pico-8 play session: hold → + tap 🅾

[t = 1 s] hold → ~1s, tap 🅾 ~2×
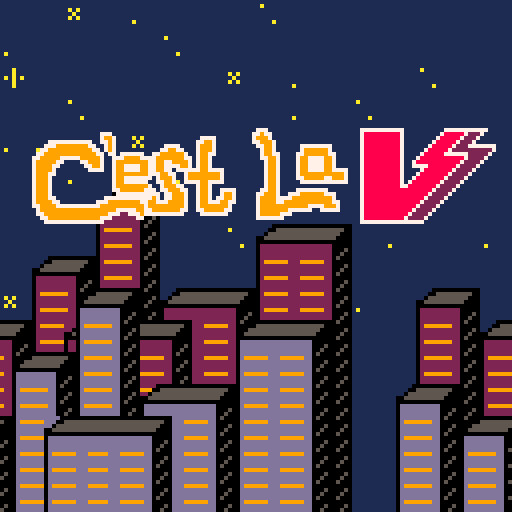
[t = 4 s] hold → ~4s, tap 🅾 ~7×
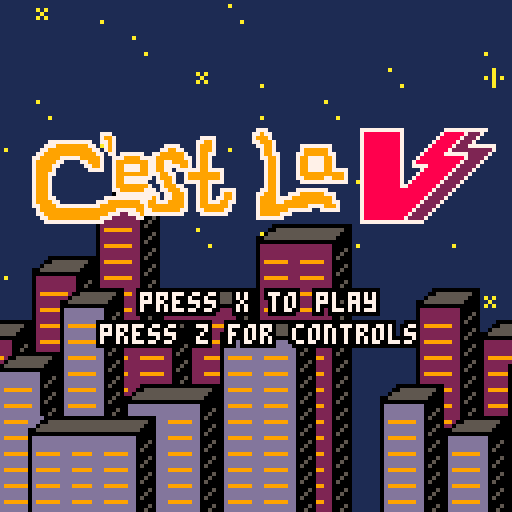
[t = 6 s] hold → ~6s, tap 🅾 ~10×
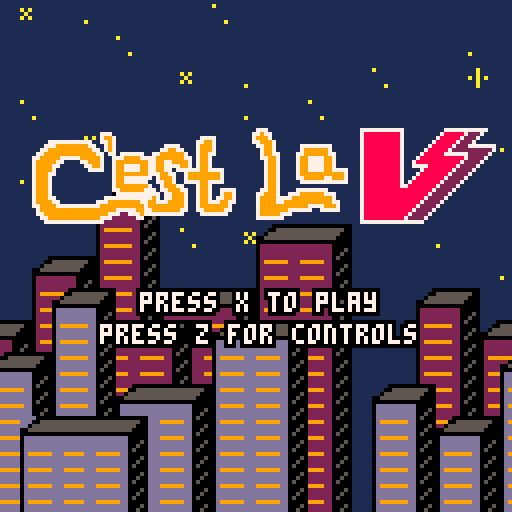
[t = 8 s] hold → ~8s, tap 🅾 ~14×
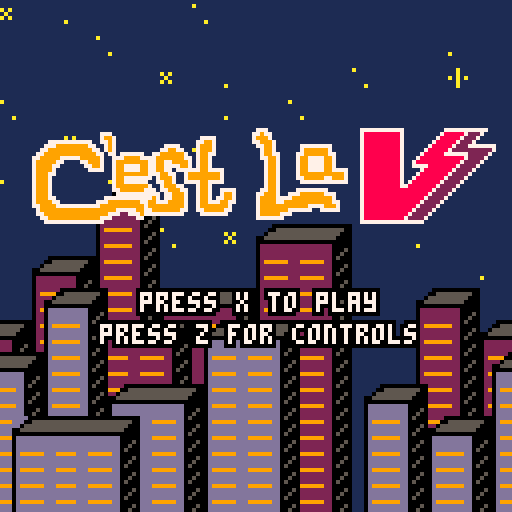

pico-8 cartridge
version 16
__lua__
--------------------------------------------------------------------------------
-- acknowledgements
    -- misato for the base game outline
    -- advanced micro platformer - starter kit by mhughson
        -- https://www.lexaloffle.com/bbs/?pid=37158#p37402

--------------------------------------------------------------------------------

game_states = {
    splash = 0,
    level1 = 1, --
    level2 = 2, -- dungeon
    level3 = 3, -- factory
    level4 = 4, -- factory escape
    lose_screen = 5,
    win_screen = 6,
    loading_screen = 7,
}

cam = {
  x = 0,
  y = 0
}

-- setting this to true shows the instructions menu and siabled the current state's updates and draws
is_showing_instructions = false
instructions_page = 0
num_instruction_pages = 2  -- how many pages to cycle through

state = game_states.splash
num_lives = 3
next_state = game_states.splash -- level to load after loading screen

loading_end_time = 0 -- keeps track of when loading screen ends automatically
loading_time = 12 -- 2/3rds the time is story background, and the other 1/3 is the episode title

function change_state(desired_state)
  cls()
  camera(0,0)
  cam.x = 0
  cam.y = 0
  enemycount = 0
    -- if loading a level that's not the win, lose, or splash screen, show the loading screen before hand
    -- change music based on desired scene as well
    if state != game_states.loading_screen and is_battle_state(desired_state) then
        -- requesting a new level but not in loading screen yet
        loading_end_time = time() + loading_time -- wait loading_time seconds before automatically moving on
        change_music(music_states.loading_screen)
        next_state = desired_state -- store the desired scene
        state = game_states.loading_screen -- and go to loading screen instead
    elseif state == game_states.loading_screen and is_battle_state(desired_state) then
        init_game()

        if desired_state == game_states.level1 then
            change_music(music_states.city)
        elseif desired_state == game_states.level2 then
            change_music(music_states.dungeon)
        elseif desired_state == game_states.level3 then
            change_music(music_states.factory)
        elseif desired_state == game_states.level4 then
            -- todo speed up this
            change_music(music_states.factory)
        end
        state = next_state
    elseif desired_state == game_states.splash then
        num_lives = 3
        state = game_states.splash
        change_music(music_states.splash_screen)
    elseif desired_state == game_states.lose_screen then
        state = game_states.lose_screen
        change_music(music_states.lose_screen)
    elseif desired_state == game_states.win_screen then
        state = game_states.win_screen
        change_music(music_states.win_screen)
    else
        -- unrecognized state
        throw("unrecogonized state")
    end
end


function is_battle_state(desired_state)
    return desired_state == game_states.level1 or desired_state == game_states.level2
      or desired_state == game_states.level3 or desired_state == game_states.level4
end

--------------------------------------------------------------------------------
---------------------------------- animation -----------------------------------
--------------------------------------------------------------------------------
actor = {} -- initalize the sprite object
actor.sprt = 0 -- sprite starting frame
actor.idletmr = 1 -- internal timer for managing animation
actor.flp = false -- used for flipping the sprite

function idle()
  actor.idletmr = actor.idletmr+1 -- interal timer to activate waiting animations
  if actor.idletmr>=10 then -- after 1/3 of sec, jump to sprite 6
    actor.sprt = 8
  end
  if actor.idletmr >= 60 then -- after 2 sec jump frame 8
    actor.sprt = 9
  end
  if actor.idletmr >= 62 then -- and jump back to frame 6,
    actor.sprt = 8
    actor.idletmr = 0 -- restart timer
  end
end

function block()
  actor.sprt = 6
  actor.idletmr = 0
  actor.sprt += sprite_animator(1)
  if actor.sprt>=8 then
    actor.sprt = 7
  end
end

function kick()

  -- play attack sound
  play_sound_effect(sound_effects.player_attack)

  actor.sprt = 11
  actor.idletmr = 0
  actor.sprt += sprite_animator(1)
  if actor.sprt>=13 then
    actor.sprt = 12
  end

  -- play attack sound
  play_sound_effect(sound_effects.player_attack)

  if actor.flp == true then
    if player.x-4 <= 0  or (solid(player, player.x-6, player.y-0.5, 1)) then
      player.x = player.x
    else
      player.x -= 6
    end
  else
    if (solid(player, player.x+6, player.y-0.5, 1)) then
      player.x = player.x
    else
    player.x += 6
    end
  end

  obs_collision(allninjas, player)
  obs_collision(allzombies, player)
  obs_collision(alldeities, player)
end

function punch()

   -- play attack sound
   play_sound_effect(sound_effects.player_attack)
   actor.sprt = player.combo.sprt
   actor.sprt += sprite_animator(0.2)
   actor.idletmr = 0
   if actor.sprt>=7 then
     actor.sprt = 4
   end

   -- play attack soundn
   play_sound_effect(sound_effects.player_attack)

  if actor.flp == true then
    if player.x-4 <= 0  or (solid(player, player.x-4, player.y-0.5, 1)) then
      player.x = player.x
    else
      player.x -= 4
    end
  else
    if (solid(player, player.x+4, player.y-0.5, 1)) then
      player.x = player.x
    else
    player.x += 4
    end
  end

  obs_collision(allninjas, player)
  obs_collision(allzombies, player)
  obs_collision(alldeities, player)
end


function sprite_animator(x) -- this function receives the number of frames to animate by, increaments by the supplied amount and returns the value back calling user input function
 local y = 0
 y += x
 return y
end

--------------------------------------------------------------------------------
---------------------------------- player --------------------------------------
--------------------------------------------------------------------------------
function make_player(x,y)
  local p = {
    tag=1,
    x=x,
    y=y-8,
    dx=0,
    dy=0,
    gravity=0.15,
    combotimer = 30,
    kicktimer = 10,
    incombo = false,
    last = false,
    combo = root,
    isgrounded = false,
    hearts=3,
    time=0
  }
  return p
end

-- player input

function move_player()

  accel = 0.25

  --idle
  idle()

  if btn(3) then
    if outter == 9 then
        play_sound_effect(sound_effects.shield_activate)
    elseif outter < 8.8 and outter > 0 then
        play_sound_effect(sound_effects.shield_hold)
    end
    if outter > 0 and inner  > 0 then
        blocking = true
    else blocking = false
    end
    outter -= .05
    inner -= .05
    block()

    -- player control
  elseif btn(4) or btn(5) then
    if player.last == false then
      --do the thing here
      player.combotimer = 30
    player.incombo = true
    player.last = true

      if btn(4) then
        if #player.combo.attac == 4 then
          player.combo = root.left
          player.combotimer=30
        else
          player.combo = player.combo.left
        end
        punch()

      end

    if player.kicktimer == 10 then
      if btn(5) then
            if #player.combo.attac == 4 then
                player.combo = root.right
                player.combotimer=30
            else
                player.combo = player.combo.right
            end
            kick()
            player.kicktimer -= 1
        end
end
    end
    else player.last = false
    blocking = false
    outter = 9
    inner = 6
    if player.kicktimer < 10 then
            player.kicktimer -= 1
        if player.kicktimer <=  0 then
            player.kicktimer = 10
            end
      end
    -- move player left
    if (btn(0)) then
      player.dx = player.dx - accel

      actor.flp = true -- flip the direction of the sprite
      actor.sprt+=sprite_animator(0.2)
      actor.idletmr = 0


      if actor.sprt>=4 then
          play_sound_effect(sound_effects.footstep) -- play walking sound
        actor.sprt = 0
      end
    end
    -- move player right
    if (btn(1)) then
      player.dx = player.dx + accel

      actor.flp = false -- set default direction of sprite
      actor.sprt += sprite_animator(0.2) -- animate the sprite by calling the sprite_animator function
      actor.idletmr = 0 -- reset internal timer
      if actor.sprt>=4 then -- set the max number frames to animate
          play_sound_effect(sound_effects.footstep) -- play walking sound
        actor.sprt = 0 -- reset the frame number, creating a loop
      end
    end
  end

  -- gravity and friction
  --if not solid_tile(player.x, player.y + 9, 1) then
  --  player.dy+=player.gravity
  --  player.dy*=0.95
  --  player.isgrounded = false
  --else
  --  player.isgrounded = true
  --  player.dy=0
  --end

  -- player jumping
  if (btn(2)) then
        if jumplast == false then
        jumplast = true
        if player.isgrounded then
            play_sound_effect(sound_effects.player_jump) -- play jump sound
        player.dy-=4
        end
        end
else
  jumplast = false
      end

  -- x friction
  player.dx*=0.8

  -- if ((btn(4) or btn(2)) and pl.standing) then
  --   pl.dy = -0.7
  --end

  --player.x+=player.dx
  --player.y+=player.dy
  --player.dy = player.dy * -0.7

  --if player.y >= 120 then
    --player.y = 120
  --end
  player.time+=1

  if dmgtimer > 0 then
        dmgtimer -= 1
    end

  if(brawl_clear == false and brawl_spawn == true) then
    if player.x <= brawl_bounds.x - 88 then
      player.x = brawl_bounds.x - 88
    end
    if player.x >= brawl_bounds.x + 31 then
      player.x = brawl_bounds.x + 31
    end
  end

  if player.hearts == 0 or (player.y >= 150 and player.y <= 155 and zone == 1) or (player.y >= 260 and player.y <= 265 and zone == 2) then
    num_lives -= 1
    if num_lives <= 0 then
        change_state(game_states.lose_screen)
    else
        -- new life
        reset_checkpoint()
    end
  end

  --testing!!!!
  -- if (player.x >= 150 and player.x <= 155 and zone == 1) then
  --   player.x=40*8
  --   player.y=21*8
  --
  --   cam.x = 296
  --   cam.y = 16*8
  --   zone = 2
  --   ninjaspawn = 0
  --
  --   cur_checkpoint.x = 44*8
  --   cur_checkpoint.y = 20*8
  --
  --   brawl_spawn = false
  --
  --   instantiate_level_obs()
  -- end


  if(solid(player, player.x, player.y-0.5, 7) and zone == 1) then

    player.x=40*8
    player.y=21*8

    cam.x = 296
    cam.y = 16*8
    zone = 2
    ninjaspawn = 0

    cur_checkpoint.x = 39*8
    cur_checkpoint.y = 20*8

    brawl_spawn = false
    -- delete level objects and recreate them
    delete_level_obs()
    instantiate_level_obs()
  end
  if(solid(player, player.x, player.y-0.5, 7) and zone == 2 and dz.health <= 0) then
    change_state(game_states.win_screen)
  end

  handle_combo()

end

function handle_combo()
  if player.incombo == true then
   player.combotimer -= 1
  end

  if player.combotimer==0 then
   player.combotimer=30
   player.incombo = false
   player.combo = root
  end
end

function solid(obs, x, y, tag)
  if ((obs.tag == 1) or (obs.tag == 2)) or (obs.tag == 6) or (obs.tag == 7) or (obs.tag == 8) then
    local tilex1 = ((x - (x % 8)) / 8)
    local tilex2 = ((x - (x % 8) + 8) / 8)
    local tiley1 = ((y - (y % 8)) / 8)
    local tiley2 = ((y - (y % 8) - 8) / 8)
    if (fget(mget(tilex1, tiley1), tag)) or (fget(mget(tilex2, tiley1), tag)) or (fget(mget(tilex1, tiley2), tag)) or (fget(mget(tilex2, tiley2), tag))then
      return true
    else
      return false
    end
  elseif (obs.tag == 3) or (obs.tag == 4)  then -- 8x8 collision
    -- 4 is hearts, 6 is checkpoints
    local tilex1 = ((x - (x % 8)) / 8)
    local tiley1 = ((y - (y % 8)) / 8)
    if (fget(mget(tilex1, tiley1), tag)) then
      return true
    else
      return false
    end
  end
end

function obs_collision(obj1, obj2)
  for f in all(obj1) do
    if obj1.tag == 4 then
      if((f.y <= obj2.y) and (f.y >= obj2.y-16)) and ((f.x <= obj2.x+4) and (f.x >= obj2.x-4)) then
        if obj2.hearts < 3 then
          play_sound_effect(sound_effects.health_pickup)
          obj2.hearts += 1
          if obj2.hearts > 3 then
            obj2.hearts = 3
          end
          del(obj1, f)
        end
      end
    elseif obj1.tag == 3 then
      if((f.y <= obj2.y) and (f.y >= obj2.y-16)) and ((f.x <= obj2.x+4) and (f.x >= obj2.x-4)) then

        play_sound_effect(sound_effects.explosion)
        del(obj1, f)
        if blocking == false then
          if obj2.hearts > 0 then
            taking_damage = true
            play_sound_effect(sound_effects.player_damaged)
            camera(cos(t/3), cos(t/2))
            obj2.hearts -= 0.5
          end
        else
         outter -= 4
          inner -= 4
        end
      end

    elseif obj1.tag == 2 or obj1.tag == 8 or obj1.tag == 7 then
      if((f.y <= obj2.y+8) and (f.y >= obj2.y-8)) and ((f.x <= obj2.x+8) and (f.x >= obj2.x-8)) then
        if actor.flp == true then
          if(f.x-6.5 <= 0 or solid(f, f.x - 6.5, f.y-0.5, 1)) then
            f.x = f.x
          else
            f.x -= 6.5
          end
        else
          if(f.x+6.5 <= 0 or solid(f, f.x + 6.5, f.y-0.5, 1)) then
            f.x = f.x
          else
            f.x += 6.5
          end
    end
        showdmg = true
        dmgtimer = 20
        dmg = {}
        dmg.x = f.x-2
        dmg.y = f.y - 22
        if(f.health) then
          f.health -= obj2.combo.dmg
          play_sound_effect(sound_effects.enemy_damaged)
        end
        if f.health <= 0 then
            del(obj1, f)
          end
      end

    elseif obj1.tag == 6 then
        -- obj1 is checkpoint
        if((f.y <= obj2.y+8) and (f.y >= obj2.y-20)) and ((f.x <= obj2.x+8) and (f.x >= obj2.x-8)) then
            if cur_checkpoint != f then
                play_sound_effect(sound_effects.checkpoint)
                cur_checkpoint = f
                f.sprite = 78
            end
        end
     end

    if (f.x<=0) del(obj1, f)
  end
end

function reset_checkpoint()
  change_music(music_states.city)
  play_sound_effect(sound_effects.level_start)
  player.hearts = 3
  player.x = cur_checkpoint.x
  player.y = cur_checkpoint.y

  -- reset enemies

  -- reset brawls
  brawl_clear = true
  brawl_spawn = false

  -- delete level objects and recreate them
  delete_level_obs()
  instantiate_level_obs()

  -- reset camera
  if cur_checkpoint.x <= 50 then
    cam.x = 0
  else
    cam.x = player.x
  end
end


function move_actor(actor)
  -- check actor tag
  -- 1: player
  -- 2: ninja
  -- 7: deityzilla
  -- 8: zombies

  if(actor.tag == 1) then
    move_player()
  end
  if (actor.tag == 2) then
    update_ninja(actor)
  end
  if(actor.tag == 7) then
    update_deityzilla(actor)
  end
  if(actor.tag == 8) then
    update_zombie(actor)
  end


  -- begin actor.x movement
  local x1 = actor.x + actor.dx + sgn(actor.dx)*0.3

  if(not solid(actor, x1, actor.y-0.5, 1)) then
    actor.x += actor.dx
  else
    while(not solid(actor, actor.x + sgn(actor.dx)*0.3, actor.y-0.5, 1)) do
      actor.x += sgn(actor.dx)*0.1
    end
    actor.dx = 0
  end
  -- end actor.x movement

  -- begin actor.y movement
  actor.isgrounded = false
  if (actor.dy < 0) then
    -- cieling collision detection
    if (solid(actor, actor.x-0.2, actor.y+(actor.dy-1), 1) or solid(actor, actor.x+0.2, actor.y+(actor.dy-1), 1)) then
      actor.dy = 0

      -- search up for collision point
      while ( not (solid(actor, actor.x-0.2, actor.y-8, 1) or solid(actor, actor.x+0.2, actor.y-8, 1))) do
        actor.y -= 0.01
      end
    else
      actor.y += actor.dy
    end
  else
    -- floor collision detection
    if (solid(actor, actor.x-0.2, actor.y+actor.dy, 1) or solid(actor, actor.x+0.2, actor.y+actor.dy, 1)) then
      -- if is jumping, don't change dy
      if (actor.dy > 3) then
        actor.dy = actor.dy
      else
        actor.isgrounded=true
        actor.dy = 0
      end

      -- remove ability to sneak through walls
      while (not (solid(actor, actor.x-0.2, actor.y, 1) or solid(actor, actor.x+0.2, actor.y, 1))) do
        actor.y += 0.05
      end
      while(solid(actor, actor.x+0.2,actor.y-0.1, 1)) do
        actor.y -= 0.05
      end
    else
      actor.y += actor.dy
    end
  end

  -- vertical friction
  actor.dy += actor.gravity
  actor.dy *= 0.95

  -- horizontal friction
  if (actor.isgrounded) then
    actor.dx *= 0.8
  else
    actor.dx *= 0.9
  end
end



-- pico8 game funtions

function _init()
    showdmg = false
    dmgtimer = 0
    t = 0
    taking_damage = false
    enemycount = 0
    zone = 1
    drawarrow = false
    -- checkpoint stuff
    cur_checkpoint = {x=21, y=1}
    brawl_bounds = {x=0}
    cls()
    camera(0, 0)
    change_music(music_states.splash_screen)
    menuitem(1, "controls", function() show_instructions() end)
end

function _update60()
    if is_showing_instructions then
        -- wait until instructions are closed
        update_instructions()
        return
    end
    if state == game_states.splash then
        update_splash()
    elseif state == game_states.loading_screen then
        update_loading()
    elseif is_battle_state(state) then
        update_game()
    elseif state == game_states.lose_screen then
        update_gameover()
    elseif state == game_states.win_screen then
        update_win()
    end
end

function _draw()
    cls()
        if is_showing_instructions then
        -- wait until instructions are closed
            draw_instructions()
        return
    end
    if state == game_states.splash then
        draw_splash()
    elseif state == game_states.loading_screen then
        draw_loading()
    elseif is_battle_state(state) then
        draw_game()
    elseif state == game_states.lose_screen then
        draw_gameover()
    elseif state == game_states.win_screen then
        draw_win()
    else
        assert("unknown scene to draw") -- throw aerror
    end
end

health_pack = {
  tag = 4
}

function update_health_pack(obj)
  obs_collision(health_pack, player)
  if not solid(obj, obj.x, obj.y+8, 1) then
    obj.y += 2 * obj.dx
  else
    if (t%25 == 0) then
      obj.y = obj.y-1
    end
  end
end

checkpoint = {
  tag = 6
}

function update_checkpoint(obj)
  obs_collision(checkpoint, player)
  if not solid(obj, obj.x, obj.y+16, 1) then
    obj.y += 2 * obj.dx
  end
end




------------------------------------------------ enemies

shuriken = {
  tag = 3
}

fireball = {
  tag = 3
}

allninjas = {
  tag = 2
}

allzombies = {
  tag = 8
}

alldeities = {
  tag = 7
}

function update_shuriken(obj)
  if t - obj.birthdate >= 500 then
    del(shuriken, obj)
  end

  -- deletes shurikens when they go off screen
  if(obj.dx < 0) then
   if (obj.x > (player.x + 128)) then
    del(shuriken, obj)
   end
  elseif (obj.dx > 0) then
   if (obj.x < (player.x - 128)) then
    del(shuriken, obj)
   end
  end

 if(t % 6 == 0) then
    if solid(obj, obj.x, obj.y, 1) then
      obj.x = obj.x
      obj.flip = false
    else
      obj.x -= 8 * obj.dx
    end
  if(obj.flip == true) then
   obj.flip = false
  else
   obj.flip = true
  end
 end
end

function update_fireball(obj)
  if t - obj.birthdate >= 500 then
    del(fireball, obj)
  end

  -- deletes fireball when it goes off screen
  if(obj.dx < 0) then
   if (obj.x > (player.x + 128)) then
    del(fireball, obj)
   end
  elseif (obj.dx > 0) then
   if (obj.x < (player.x - 128)) then
    del(fireball, obj)
   end
  end

 if(t % 6 == 0) then
    if solid(obj, obj.x, obj.y, 1) then
      obj.x = obj.x
      obj.flip = false
    else
      obj.x -= 8 * obj.dx
      obj.y -= 8 * obj.dy

    end
  if(obj.flip == true) then
   obj.flip = false
  else
   obj.flip = true
  end
 end
end

function draw_obj(obj)
   spr(obj.sprite, obj.x, obj.y, obj.width, obj.height, obj.flip)
end

function create_obs(obj, sprite, x, y, dx, tag, width, height)
  -- empty table to fill with below values
  local o = {}
  o.x = x
  o.y = y
  o.dx = dx
  o.dy = dx*dx*(rnd(0.5))-0.25
  o.sprite = sprite
  o.flip = false
  o.tag = tag
  o.birthdate = t

  o.width = width
  o.height = height

  add(obj, o)
  return o
end

function make_ninja(x,y, hp)
  local ninja = {
    tag=2,
    x=x,                 -- x position
    y=y,                 -- y position
    dx=0,
    dy=0,
    max_dx=.2,             -- max x speed
    p_speed=0.02 + (rnd(0.075)),         -- acceleration force
    drag=0.02,            -- drag force
    gravity=0.15,         -- gravity
    flip = false,  -- false == left facing, true == right facing
    health = hp,
    sprite = 67,
    is_throwing = false,
    is_walking = true,
    throw_mod = 250 + flr(rnd(150)),
    throw_timer = 0
  }
  add(allninjas, ninja)
  return ninja
end

function walk_ninja(ninja)
  if(ninja.is_walking) then
   if(ninja.dx == 0) then
    ninja.sprite = 64
    elseif(t % 10 == 0 and ninja.sprite != 72) then
      ninja.sprite = ninja.sprite + 1
    elseif(t % 10 == 0 and ninja.sprite == 72) then
      play_sound_effect(sound_effects.footstep)
      ninja.sprite = 67
    end
  end
end

function throw_ninja(ninja)
   if(ninja.is_throwing == true) then
    if(ninja.throw_timer == 0) then -- spawn a shuriken once animation finishes
    play_sound_effect(sound_effects.ninja_throw)
     if(ninja.flip) then -- facing right
      create_obs(shuriken, 79, ninja.x+4, ninja.y-10, -1, 3, 1, 1)
     else -- facing left
      create_obs(shuriken, 79, ninja.x-4, ninja.y-10, 1, 3, 1, 1)
     end
     ninja.is_throwing = false
        ninja.is_walking = true
     ninja.throw_mod = 250 + flr(rnd(200))
     ninja.sprite = 67
    elseif(ninja.throw_timer > 13) then
     ninja.sprite = 65
    elseif(ninja.throw_timer > 0) then
     ninja.sprite = 66
    end
    ninja.throw_timer -= 2
    elseif(t % ninja.throw_mod == 0) then -- cannot throw while previous throw is being completed
      ninja.is_throwing=true
      ninja.is_walking = false
      ninja.throw_timer =20
    end
end

function update_ninja(ninja)
  if(player.x < ninja.x and ninja.dx > -ninja.max_dx) then
   if((ninja.x - player.x) < 8) then
    ninja.dx = 0
   else
     ninja.flip = false
      ninja.dx-=ninja.p_speed
  end
  elseif(player.x > ninja.x and ninja.dx < ninja.max_dx) then
    if((player.x - ninja.x) < 8) then
    ninja.dx = 0
   else
     ninja.flip = true
     ninja.dx += ninja.p_speed
    end
  end

  ninja.dy+=ninja.gravity
  -- delete ninja if it falls into the abyss
  if((ninja.y >= 150 and ninja.y <= 155) or (ninja.y >= 260 and ninja.y <= 265) or ninja.health == nil) then
    del(allninjas, ninja)
  end
end

function draw_ninja(ninja)
    walk_ninja(ninja)
    throw_ninja(ninja)
   spr(ninja.sprite, ninja.x, ninja.y-16, 1, 2, ninja.flip)
end

function spawnbrawl(xlock, y_spawn)
  if brawl_spawn == false then
    brawl_spawn = true
    brawl_clear = false

    if (zone == 1) then
      enemycount = #allzombies
      enemycount += 1

      make_zombie(player.x - 50, y_spawn, 5)
      make_zombie(player.x + 50, y_spawn, 5)
      make_ninja(player.x - 100, y_spawn, 5)
      make_ninja(player.x + 100, y_spawn, 5)
      make_zombie(player.x - 25, y_spawn, 5)
      make_zombie(player.x + 25, y_spawn, 5)

    elseif(zone == 2) then
      enemycount = #allninjas
      enemycount += 1

      make_ninja(player.x - 50, y_spawn, 5)
      make_ninja(player.x + 50, y_spawn, 5)
      make_ninja(player.x - 100, y_spawn, 5)
      make_ninja(player.x + 100, y_spawn, 5)
    end

    if (xlock-cam.x>64+25) then cam.x+=1 end
    brawl_bounds = {x=xlock}
  end

  if not brawl_clear then
    if (zone == 1) then
      if #allzombies <= enemycount then
        brawl_clear = true
        enemycount = 0
        drawarrow = true
      end
    elseif (zone == 2) then
      if #allninjas <= enemycount then
        brawl_clear = true
        enemycount = 0
        drawarrow = true
      end
    end
  end
end

function make_zombie(x,y, hp)
  local zombie = {
    tag=8,
    x=x,                 -- x position
    y=y,                 -- y position
    dx=0,
    dy=0,
    max_dx=.2,             -- max x speed
    p_speed=0.02 + (rnd(0.075)),         -- acceleration force
    drag=0.02,            -- drag force
    gravity=0.15,         -- gravity
    flip = false,  -- false == left facing, true == right facing
    health = hp,
    sprite = 107,
    is_walking = true,
    throw_timer = 0
  }
  add(allzombies, zombie)
  return zombie
end

function update_zombie(zombie)
 if(t % 25 == 0 and zombie.sprite < 111) then
    zombie.sprite = zombie.sprite + 1
  elseif(t % 25 == 0 and zombie.sprite == 111) then
    --play_sound_effect(sound_effects.footstep)
    zombie.sprite = 107
  end

 if(t % 25 == 0) then
  if(player.x < zombie.x and zombie.dx > -zombie.max_dx) then
   if((zombie.x - player.x) < 8) then --player isnt moving, zombie stops at player location
    zombie.dx = 0
   else
     zombie.flip = false
     zombie.dx-=zombie.p_speed
  end
  elseif(player.x > zombie.x and zombie.dx < zombie.max_dx) then
    if((player.x - zombie.x) < 8) then
    zombie.dx = 0
   else
     zombie.flip = true
     zombie.dx += zombie.p_speed
    end
  end
end

  zombie.dy+=zombie.gravity
  if((zombie.y >= 150 and zombie.y <= 155) or (zombie.y >= 260 and zombie.y <= 265) or zombie.health == nil) then
    del(allzombies, zombie)
  end
end

function draw_zombie(zombie)
   spr(zombie.sprite, zombie.x, zombie.y-16, 1, 2, zombie.flip)
end

function make_deityzilla(x, y)
  deityzilla = {
    tag=7,
    x=x,                 -- x position
    y=y,                 -- y position
    dx=0,
    dy=0,
    max_dx=.2,             -- max x speed
    p_speed=0.02 + (rnd(0.075)),         -- acceleration force
    drag=0.02,            -- drag force
    gravity=0.15,         -- gravity
    flip = false,  -- false == left facing, true == right facing
    health = 50,
    sprite = 96,
    is_throwing = false,
    is_walking = true,
    throw_mod = 250 + flr(rnd(150)),
    throw_timer = 0,
    jump_timer = 50
  }
  add(alldeities, deityzilla)
  return deityzilla
end

function throw_deityzilla(deityzilla)
   if(deityzilla.is_throwing == true) then
    if(deityzilla.throw_timer == 0) then
      deityzilla.sprite = 104
      play_sound_effect(sound_effects.explosion)
     if(deityzilla.flip) then -- facing right
      create_obs(fireball, 95, deityzilla.x+4, deityzilla.y-14, -1, 3, 1, 1)
     else
      create_obs(fireball, 95, deityzilla.x-4, deityzilla.y-14, 1, 3, 1, 1)
     end
     deityzilla.is_throwing = false
    deityzilla.is_walking = true
     deityzilla.throw_mod = 250 + flr(rnd(200))
     deityzilla.sprite = 96
    elseif(deityzilla.throw_timer > 0) then
      deityzilla.sprite = 104
    end
    deityzilla.throw_timer -= 2
    elseif(t % deityzilla.throw_mod == 0) then -- cannot throw while previous throw is being completed
      deityzilla.is_throwing=true
      deityzilla.is_walking = false
      deityzilla.throw_timer = 20
    end
end

function update_deityzilla(deityzilla)
    if deityzilla.jump_timer <= 0 then
        deityzilla.jump_timer = 50
        deityzilla.dy -= 7
    else
      deityzilla.jump_timer -= 1
    end

  throw_deityzilla(deityzilla)
   if(t % 15 == 0 and deityzilla.sprite < 102) then
      deityzilla.sprite = deityzilla.sprite + 2
    elseif(t % 15 == 0 and deityzilla.sprite == 102) then
      play_sound_effect(sound_effects.big_footstep)
      deityzilla.sprite = 96
    end

  if(player.x < deityzilla.x and deityzilla.dx > -deityzilla.max_dx) then
   if((deityzilla.x - player.x) < 8) then --player isnt moving, ninja stops at player location
    deityzilla.dx = 0
   else
     deityzilla.flip = false
      deityzilla.dx-=deityzilla.p_speed
  end
  elseif(player.x > deityzilla.x and deityzilla.dx < deityzilla.max_dx) then
    if((player.x - deityzilla.x) < 16) then
    deityzilla.dx = 0
   else
     deityzilla.flip = true
     deityzilla.dx += deityzilla.p_speed
    end
  end


  deityzilla.dy+=deityzilla.gravity

  if((deityzilla.y >= 150 and deityzilla.y <= 155) or (deityzilla.y >= 260 and deityzilla.y <= 265) or deityzilla.health == nil) then
    del(alldeities, deityzilla)
  end
end

spawncounter = 3

function update_enemies()

  if(zone==2 and player.x > 875 and spawn != 10000) then
    dz = make_deityzilla(900, 230)
    change_music(music_states.final_boss)
    spawn = 10000
  elseif(player.x >= spawn) then
    if (zone == 1) then
      if(spawncounter == 0) then
        make_ninja(player.x + 100, 0, 10)
        spawncounter = 3
      else
        make_zombie(player.x + 100, 0, 10)
        spawncounter -= 1
      end
      spawn += 20
      spawn += flr(rnd(100))
    elseif (zone == 2) then
       make_ninja(player.x + 100, 180, 10)
       spawn += 50
       spawn += flr(rnd(200))
    end
  end

  foreach(shuriken, update_shuriken)
  obs_collision(shuriken, player)
  foreach(fireball, update_fireball)
  obs_collision(fireball, player)
  foreach(allninjas, move_actor)
  foreach(allzombies, move_actor)
  foreach(alldeities, move_actor)
end


function draw_deityzilla(deityzilla)
   spr(deityzilla.sprite, deityzilla.x, deityzilla.y-16, 2, 2, deityzilla.flip)
end

function draw_enemies()
  foreach(allninjas, draw_ninja)
  foreach(allzombies, draw_zombie)
  foreach(alldeities, draw_deityzilla)
  foreach(shuriken, draw_obj)
  foreach(fireball, draw_obj)
end

------------------------------- end enemies

-- splash

function update_splash()
    -- usually we want the player to press one button
     if btnp(5) then
         change_state(game_states.level1)
     elseif btnp(4) then
         is_showing_instructions = true
     end
     t+= 1
end

function draw_splash()
  rectfill(0,0,screen_size,screen_size,1)
  local x = t / 8
  x = x % 128
  local y=0
  map(21, 16, -x, y, 16, 16, 0)
  map(21, 16, 128-x, y, 16, 16, 0)

  --static skyline
  palt(0, false)
  palt(1, true)
  pal(13,2)
  y = 0
  map(0, 17, 0, y-24, 128, 32)
  pal()
  palt(1,false)
  palt(0, true)

  palt(0, false)
  palt(1, true)
  map(0, 17, (-x)/2, y, 128, 32, 0x5)
  map(0, 17, 128-((x)/2), y, 128, 32, 0x5)
  palt(1, false)
  palt(0, true)

  spr(208, 4, 32, 15, 3)
  if(t % 60 >= 10) then
    local text = "press x to play"
    write(text, text_x_pos(text), 72,7)
    text = "press z for controls"
    write(text, text_x_pos(text), 80,7)
  end
end

-- loading

function update_loading()
    -- after enough time has passed or player, move on to the level
     if time() > loading_end_time then
         change_state(next_state)
     end
end

function draw_loading()
    rectfill(0,0,screen_size,screen_size,0)

    -- show story for the first part of loading screen and show title card for the last part
    if  time() + loading_time/3 > loading_end_time then
      local level_name = ""
      local level_description = ""
      if next_state == game_states.level1 then
          level_name = "episode 1:"
          level_description = "save the city, sailor v!"
      elseif next_state == game_states.level2 then
          level_name = "episode 2:"
          level_description = "escape the dungeon, sailor v!"
      elseif next_state == game_states.level3 then
          level_name = "episode 3:"
          level_description = "stop the robots, sailor v!"
      elseif next_state == game_states.level4 then
          level_name = "episode 4:"
          level_description = "escape the factory, sailor v!"
      else
          throw("unknown level")
      end
      write(level_name, text_x_pos(level_name), 50,7)
      write(level_description, text_x_pos(level_description), 64,7)
    else
      local plot1 = ""
      local plot2 = ""
      local plot3 = ""
      local plot4 = ""
      if next_state == game_states.level1 then
          plot1 = "oh no!"
          plot2 = "deityzilla and his minions"
          plot3 = "are attacking the city! it's"
          plot4 = "up to sailor v to stop them!"
      elseif next_state == game_states.level2 then
          plot1 = "oh no! big mech has captured"
          plot2 = "sailor v! break out of the"
          plot3 = "dungeon and stop him"
          plot4 = "from destroying the city!"
      elseif next_state == game_states.level3 then
          plot1 = "sailor v has found the "
          plot2 = "evil robot factory! time to"
          plot3 = "teach them a lesson!"
      elseif next_state == game_states.level4 then
          plot1 = "oh no!"
          plot2 = "big mech is self destructing!"
          plot3 = "get out of there!"
      else
          throw("unknown level")
      end
      write(plot1, text_x_pos(plot1), 42,7)
      write(plot2, text_x_pos(plot2), 52,7)
      write(plot3, text_x_pos(plot3), 62,7)
      write(plot4, text_x_pos(plot4), 72,7)
    end


end

-- game

function init_game()
  player = make_player(20,1)
  brawl_spawn = false
  brawl_clear = true

  create_obs(checkpoint, 77, 510, 4, 1, 6, 1, 2)

  instantiate_level_obs()
end

function update_game()
  update_enemies()
  foreach(health_pack, update_health_pack)
  foreach(checkpoint, update_checkpoint)
  move_actor(player)

  if(player.x >= 300 and player.x <= 350 and zone == 1) then
    spawnbrawl(300, 0)
  end
  if(player.x >= 700 and player.x <= 750 and zone == 1) then
    spawnbrawl(700, 0)
  end
  if(player.x >= 700 and player.x <= 722 and zone == 2) then
    spawnbrawl(705, 180)
  end
  if (player.x >= 500 and player.x <= 550 and zone == 1) or (player.x >= 300 and player.x <= 400 and zone == 2) then
    brawl_spawn = false
  end
  t+= 1
end

function draw_game()
  rectfill(0, 0, 127, 127, 1)

  --stars
  local x = t / 8
  x = x % 128
  local y=0
  map(21, 16, 0, y, 16, 16, 0)

  --static skyline
  palt(0, false)
  palt(1, true)
  pal(13,2)
  y = 0
  map(0, 17, 0, y-24, 128, 32)
  pal()
  palt(1,false)
  palt(0, true)

  palt(0, false)
  palt(1, true)
  map(0, 17, (-cam.x)/6, y, 128, 32, 0x5)
  map(0, 17, 128-((cam.x)/6), y, 128, 32, 0x5)
  palt(1,false)
  palt(0, true)

  camera(0,0)
  if(brawl_clear and player.x <= 980) then

    if (player.x-cam.x<64-20) then
      if (zone == 1 and player.x>45) or (zone == 2 and player.x>340) then
        cam.x-=1
      end
    end
    if (player.x-cam.x>64+25) then cam.x+=1 end


  end
  camera(cam.x, cam.y)


  map(0, 0, 0, 0, 128, 32)

  draw_enemies()
  foreach(health_pack, draw_obj)
  foreach(checkpoint, draw_obj)
  if(blocking == true) then
    if actor.flp == true then
      circfill(player.x+4, player.y-8, outter, 10)
      circfill(player.x+7, player.y-8, inner, 0)
    else
      circfill(player.x+2, player.y-8, outter, 10)
      circfill(player.x-1, player.y-8, inner, 0)
    end
  end

  if drawarrow == true then
    draw_arrow()
  end


  draw_player()

  --
 --write('combo: '..player.combo.attac,cam.x,cam.y+0,7)
 --write('damage:',cam.x,cam.y+8,7)
 if player.combo.dmg then
 --write(player.combo.dmg, cam.x+28,cam.y+8,7)
  if dmgtimer > 0 then
    write(-player.combo.dmg,dmg.x, dmg.y,8)
 end
end

 -- print('combo timer:'..player.combotimer,cam.x,8,7)
 -- print(player.incombo,cam.x,16,7)
  -- print(brawl_clear, cam.x + 5,24,0)
  -- print(brawl_spawn,cam.x + 5,32,0)
  -- print(player.x,cam.x + 5,cam.y+40,0)
  -- print(player.y,cam.x + 5,cam.y+50,0)
  -- print(enemycount,cam.x + 5,48,0)
  draw_hearts()
  draw_lives()
  camera(0,0)
end

-- instructions

function show_instructions()
    is_showing_instructions = true
    instructions_page = 0
end

function draw_instructions()

    if instructions_page == 0 then
        local header = 'controls'
        write(header, text_x_pos(header), 10, 7)

        local movement_text = "\139 \145  move left and right"
        write(movement_text, 10, 25, 7)

        local jump_text = "\148     jump"
        write(jump_text, 10, 35, 7)

        local shield_text = "\131     block"
        write(shield_text, 10, 45, 7)

        local punch_text = "z      punch"
        write(punch_text, 10, 55, 7)

        local kick_text = "x      kick"
        write(kick_text, 10, 65, 7)

        local block_info_text1 = 'note: your block does not last'
        write(block_info_text1, text_x_pos(block_info_text1), 80, 7)

        local block_info_text2 = 'forever and needs to recharge'
        write(block_info_text2, text_x_pos(block_info_text2), 90, 7)

        local more_info_text = 'press x for combo info'
        write(more_info_text, text_x_pos(more_info_text), 110, 7)

        local exit_text = 'press z to return to game'
        write(exit_text, text_x_pos(exit_text), 120, 7)
    elseif instructions_page == 1 then
        local header = 'combos'
        write(header, text_x_pos(header), 10, 7)

        local combo_text1 = 'use different combos of punch +'
        write(combo_text1, text_x_pos(combo_text1), 25, 7)

        local combo_text2 = 'kick for different situations'
        write(combo_text2, text_x_pos(combo_text2), 35, 7)

        local example_text = 'examples:'
        write(example_text, text_x_pos(example_text), 50, 7)

        local sample_combo1 = "xzzx - slow but powerful combo"
        write(sample_combo1, text_x_pos(sample_combo1), 60, 7)

        local sample_combo2 = "zzzz - fast but weak combo"
        write(sample_combo2, text_x_pos(sample_combo2), 70, 7)

        local try_text1 = "try different combos and"
        write(try_text1, text_x_pos(try_text1), 85, 7)

        local try_text2 = "see what works best!"
        write(try_text2, text_x_pos(try_text2), 95, 7)

        local more_info_text = 'press x for control info'
        write(more_info_text, text_x_pos(more_info_text), 110, 7)

        local exit_text = 'press z to return to game'
        write(exit_text, text_x_pos(exit_text), 120, 7)
    else
        throw("unknown instruction page")
    end
end

function update_instructions()
    if btnp(4) then
      -- resume game
      play_sound_effect(sound_effects.menu_close)
      is_showing_instructions = false
    elseif btnp(5) then
        -- cycle through instructions
        play_sound_effect(sound_effects.menu_sound)
        instructions_page = (instructions_page + 1) % num_instruction_pages
    end
end


-- game over

function update_gameover()
     if btnp(5) then
         change_state(game_states.splash)
     end
end

function draw_gameover()
    local text = "c'est la vie..."
    local restart_text = "press x to restart"
    write(text, text_x_pos(text), 50,7)
    write(restart_text, text_x_pos(restart_text), 64,7)
    -- remove checkpoints
    for obj in all(checkpoint) do
      del(checkpoint, obj)
    end
    -- remove everything else
    delete_level_obs()
end

-- win
function update_win()
    t += 1
    if are_credits_over() then
        if btnp(5) then
            -- reset cartridge data
            load("sailorv")
        end
    end
end

function draw_win()
    rectfill(0,0,screen_size,screen_size,1)
    local x = t / 8
    x = x % 128
    local y=0
    map(21, 16, -x, y, 16, 16, 0)
    map(21, 16, 128-(x), y, 16, 16, 0)

    --static skyline
    palt(0, false)
    palt(1, true)
    pal(13,2)
    y = 0
    map(0, 17, 0, y-24, 128, 32)
    pal()
    palt(1,false)
    palt(0, true)

    palt(0, false)
    palt(1, true)
    map(0, 17, 0, y, 128, 32, 0x5)
    map(0, 17, 64, y, 128, 32, 0x5)
    palt(1, false)
    palt(0, true)

    local cur_base_pos = base_credits_pos
    for i=1,#credits do
        write(credits[i], text_x_pos(credits[i]), cur_base_pos,7)
        cur_base_pos += credits_spacing
    end

    cur_win_tick +=1 -- increase tick

    -- if it is time to move the credits upwards
    if cur_win_tick % win_ticks_per_movement == 0 then
        if not are_credits_over() then
            -- credits are not done yet, keep scrolling the text
            base_credits_pos -= scroll_speed  -- move text upwards
        end
        cur_win_tick = 0 -- reset tick timer
    end
end



function draw_player()
  if(taking_damage) then
      for j=2,15 do
        pal(j,7+((player.time/2) % 4))
      end

      if(t%10==0) then
        taking_damage = false
      end
    end

  spr(actor.sprt,player.x,player.y-16,1,2,actor.flp)
  pal()
end

function draw_arrow()
  if drawarrow == true then
    spr(169, cam.x + 100, cam.y + 50, 2, 2)
    if time() % 7 == 0 then
      drawarrow = false
    end
  end

end

-- draw hearts ui
function draw_hearts()
  if(player.hearts == 3) then
    spr(36, cam.x+110, cam.y+1)
    spr(36, cam.x+101, cam.y+1)
    spr(36, cam.x+92, cam.y+1)
  elseif (player.hearts == 2.5) then
    spr(40, cam.x+110, cam.y+1)
    spr(36, cam.x+101, cam.y+1)
    spr(36, cam.x+92, cam.y+1)
  elseif (player.hearts == 2) then
    spr(37, cam.x+110, cam.y+1)
    spr(36, cam.x+101, cam.y+1)
    spr(36, cam.x+92, cam.y+1)
  elseif (player.hearts == 1.5) then
    spr(37, cam.x+110, cam.y+1)
    spr(40, cam.x+101, cam.y+1)
    spr(36, cam.x+92, cam.y+1)
  elseif (player.hearts == 1) then
    spr(37, cam.x+110, cam.y+1)
    spr(37, cam.x+101, cam.y+1)
    spr(36, cam.x+92, cam.y+1)
  elseif (player.hearts == 0.5) then
    spr(37, cam.x+110, cam.y+1)
    spr(37, cam.x+101, cam.y+1)
    spr(40, cam.x+92, cam.y+1)
  elseif (player.hearts == 0) then
    spr(37, cam.x+110, cam.y+1)
    spr(37, cam.x+101, cam.y+1)
    spr(37, cam.x+92, cam.y+1)
  end
end

-- draw lives ui
function draw_lives()
    local text = num_lives.."x"
    write(text, cam.x+100, cam.y+12, 7)
    spr(3, cam.x+110, 10)
end

function instantiate_level_obs()
  -- location to spawn first enemy
  spawn = 0

  if (zone == 1) then
    create_obs(health_pack, 39, 180, 4, 1, 4, 1, 1)
    create_obs(health_pack, 39, 300, 4, 1, 4, 1, 1)
    create_obs(health_pack, 39, 400, 4, 1, 4, 1, 1)
    create_obs(health_pack, 39, 500, 4, 1, 4, 1, 1)
    create_obs(health_pack, 39, 700, 4, 1, 4, 1, 1)

  elseif (zone == 2) then
    change_music(music_states.dungeon)
    create_obs(health_pack, 39, 39*8, 30*8, 1, 4, 1, 1)
    create_obs(health_pack, 39, 55*8, 17*8, 1, 4, 1, 1)
    create_obs(health_pack, 39, 66*8, 18*8, 1, 4, 1, 1)
    create_obs(health_pack, 39, 81*8, 27*8, 1, 4, 1, 1)

    make_ninja(44*8, 30*8, 10)
    make_ninja(50*8, 25*8, 10)
    make_ninja(59*8, 20*8, 10)
    make_ninja(67*8, 30*8, 10)

    --make_ninja(72*8, 20*8, 10)
    make_ninja(85*8, 24*8, 10)
    make_ninja(105*8, 28*8, 10)
    make_ninja(123*8, 25*8, 10)
  end

end

function delete_level_obs()
  -- deletes ninjas and shurikens
  for obj in all(allzombies) do
    del(allzombies, obj)
  end
  for obj in all(allninjas) do
    del(allninjas, obj)
  end
  for obj in all(shuriken) do
    del(shuriken, obj)
  end
  for obj in all(alldeities) do
    del(alldeities, obj)
  end
  for obj in all(fireball) do
    del(fireball, obj)
  end
  for obj in all(health_pack) do
    del(health_pack, obj)
  end

end

-- utils

-- change this if you use a different resolution like 64x64
screen_size = 128


-- calculate center position in x axis
-- this is asuming the text uses the system font which is 4px wide
function text_x_pos(text)
    local letter_width = 4

    -- first calculate how wide is the text
    local width = #text * letter_width

    -- if it's wider than the screen then it's multiple lines so we return 0
    if width > screen_size then
        return 0
    end

   return screen_size / 2 - flr(width / 2)

end

-- prints black bordered text
function write(text,x,y,color)
    for i=0,2 do
        for j=0,2 do
            print(text,x+i,y+j, 0)
        end
    end
    print(text,x+1,y+1,color)
end


-- returns if module of a/b == 0. equals to a % b == 0 in other languages
function mod_zero(a,b)
   return a - flr(a/b)*b == 0
end
-->8
--combo tree
root = {}
root.attac= " "
root.sprt = 0
left = {}
root.left = left

right = {}
right.attac = "b"
right.sprt = 10
right.dmg = 2
root.right = right

left.attac = "a"
left.sprt = 4
left.dmg = 1
left.left = {}
left.left.attac = "aa"
left.left.sprt = 5
left.left.dmg = 1
left.right = {}
left.right.attac = "ab"
left.right.dmg = 2
left.left.left = {}
left.left.left.attac = "aaa"
left.left.left.sprt = 4
left.left.left.dmg = 1
left.left.right = {}
left.left.right.attac = "aab"
left.left.right.dmg = 2
left.right.left = {}
left.right.left.attac = "aba"
left.right.left.sprt = 5
left.right.left.dmg = 1
left.right.right = {}
left.right.right.attac = "abb"
left.right.right.dmg = 2
left.left.left.left = {}
left.left.left.left.attac="aaaa"
left.left.left.left.sprt = 5
left.left.left.left.dmg = 3
left.left.left.right = {}
left.left.left.right.attac="aaab"
left.left.left.right.dmg = 6
left.left.right.left = {}
left.left.right.left.attac="aaba"
left.left.right.left.sprt = 4
left.left.right.left.dmg = 3
left.left.right.right = {}
left.left.right.right.attac="aabb"
left.left.right.right.dmg = 6
left.left.right.right.sprt = 10
left.right.left.left = {}
left.right.left.left.attac="abaa"
left.right.left.left.sprt = 4
left.right.left.left.dmg = 3
left.right.left.right = {}
left.right.left.right.attac="abab"
left.right.left.right.dmg = 6
left.right.right.left = {}
left.right.right.left.attac="abba"
left.right.right.left.sprt = 5
left.right.right.left.dmg = 3
left.right.right.right = {}
left.right.right.right.attac="abbb"
left.right.right.right.dmg = 6


right.left = {}
right.left.attac = "ba"
right.left.sprt = 4
right.left.dmg = 1
right.right = {}
right.right.attac = "bb"
right.right.dmg = 2
right.left.left = {}
right.left.left.attac = "baa"
right.left.left.sprt = 5
right.left.left.dmg = 1
right.left.right = {}
right.left.right.attac = "bab"
right.left.right.dmg = 2
right.right.left = {}
right.right.left.attac = "bba"
right.right.left.sprt = 4
right.right.left.dmg = 1
right.right.right = {}
right.right.right.attac = "bbb"
right.right.right.dmg = 2
right.left.left.left = {}
right.left.left.left.attac="baaa"
right.left.left.left.sprt = 4
right.left.left.left.dmg = 3
right.left.left.right = {}
right.left.left.right.attac="baab"
right.left.left.right.dmg = 6
right.left.right.left = {}
right.left.right.left.attac="baba"
right.left.right.left.sprt = 5
right.left.right.left.dmg = 3
right.left.right.right = {}
right.left.right.right.attac="babb"
right.left.right.right.dmg = 6
right.right.left.left = {}
right.right.left.left.attac="bbaa"
right.right.left.left.sprt = 5
right.right.left.left.dmg = 3
right.right.left.right = {}
right.right.left.right.attac="bbab"
right.right.left.right.dmg = 6
right.right.right.left = {}
right.right.right.left.attac="bbba"
right.right.right.left.sprt = 4
right.right.right.left.dmg = 3
right.right.right.right = {}
right.right.right.right.attac="bbbb"
right.right.right.right.dmg = 6
-->8
--music stuff

-- enum for all possible music states
music_states = {
    splash_screen = 0,
    city = 1,
    dungeon = 2,
    miniboss = 3,
    factory = 4,
    final_boss = 5,
    lose_screen = 6,
    win_screen = 7,
    loading_screen = 8,
}

sound_effects = {
  shield_activate = 0,
  player_attack = 1,
  player_damaged = 2,
  ninja_throw = 3,
  enemy_damaged = 4,
  player_jump = 5,
  footstep = 6,
  shield_hold = 7,
  health_pickup = 8,
  checkpoint = 9,
  level_start = 10,
  menu_sound = 11,
  menu_close = 12,
  big_footstep = 13,
  explosion = 14,
  fireball = 15,
}

-- call this to change music based on given music_state
function change_music(music_state)
    pattern_num = -1
    if music_state == music_states.splash_screen then
        pattern_num = 0
    elseif music_state == music_states.city then
        pattern_num = 4
    elseif music_state == music_states.dungeon then
        pattern_num = 10
    elseif music_state == music_states.miniboss then
        pattern_num = 20
    elseif music_state == music_states.factory then
        pattern_num = 26
    elseif music_state == music_states.final_boss then
        pattern_num = 41
    elseif music_state == music_states.lose_screen then
        pattern_num = 2
    elseif music_state == music_states.win_screen then
        pattern_num = 37
    elseif music_state == music_states.loading_screen then
        -- shows level name and amount of lives
        pattern_num = 3
    end
    -- begin playing the selected song from channel 0 or throw an error if still -1
    music(pattern_num,0)
end

function play_sound_effect(sound_effect)
    sfx_num = -1
    length = -1
    offset = -1
    channel_num = 3 -- always use last channel because first 3 are for music

    if sound_effect == sound_effects.shield_activate then
      sfx_num = 58
      length = 8
      offset = 0
    elseif sound_effect == sound_effects.player_attack then
      combo_num = #player.combo.attac
      sfx_num = 60
      length = 1
      -- play higher pitched noise the longer the combo goes
      offset = combo_num - 1
    elseif sound_effect == sound_effects.player_damaged then
      sfx_num = 57
      length = 4
      offset = 0
    elseif sound_effect == sound_effects.ninja_throw then
      sfx_num = 59
      length = 4
      offset = 0
    elseif sound_effect == sound_effects.enemy_damaged then
      sfx_num = 57
      length = 4
      offset = 8
      -- player attack feedback is important and enemy_damaged must not drown out player_attack sound
      channel_num = 2
    elseif sound_effect == sound_effects.player_jump then
      sfx_num = 59
      length = 6
      offset = 8
    elseif sound_effect == sound_effects.footstep then
      sfx_num = 55
      length = 1
      offset = 0
    elseif sound_effect == sound_effects.shield_hold then
      sfx_num = 54
      length = 6
      offset = 0
    elseif sound_effect == sound_effects.health_pickup then
      sfx_num = 63
      length = 8
      offset = 0
    elseif sound_effect == sound_effects.checkpoint then
      sfx_num = 63
      length = 8
      offset = 16
    elseif sound_effect == sound_effects.level_start then
      sfx_num = 59
      length = 10
      offset = 16
      channel_num = 2
    elseif sound_effect == sound_effects.menu_sound then
      sfx_num = 62
      length = 1
      offset = 1
    elseif sound_effect == sound_effects.menu_close then
      sfx_num = 62
      length = 1
      offset = 2
    elseif sound_effect == sound_effects.big_footstep then
      sfx_num = 61
      length = 3
      offset = 0
    elseif sound_effect == sound_effects.explosion then
      sfx_num = 55
      length = 10
      offset = 8
    elseif sound_effect == sound_effects.fireball then
      sfx_num = 61
      length = 3
      offset = 8
    else
      throw("unknown sound effect")
    end

    sfx(sfx_num, channel_num, offset, length)
  end

-->8
-- win screen
win_ticks_per_movement = 3
cur_win_tick = 0
credits = {"the city is safe!", "", "art by:", "jamie chen", "sydney schiller", "",  "music by:", "davey jay belliss", "", "programmed by:", "davey jay belliss", "jessica hsieh",  "ayush surana", "mark nickerson", "sydney schiller", "", "special thanks", "joshua mccoy", "", "", "", "", "", "", "", "c'est la vie"}
scroll_speed = 1 -- how many pixels a credit moves per draw
credits_spacing = 8  -- how far apart each credit is vertically
base_credits_pos = 120

function are_credits_over()
    -- if the last line of credits is past the middle of the screen, don't scroll anymore
    return (#credits * credits_spacing) + base_credits_pos < 60
end
__gfx__
0000000000000000000000000000000000000000000000000000000000000a000000000000000000000000000000000000000000000000000000000065550000
00000000000000000000000000000000000000000000000000000000000000a00000000000000000000000000000000000000000000000000000000065550000
00000000000000000000000000000000002080000000000000208000002080a00000000000000000000000000000000080008000000000000000000065550000
800000808820288080000080882028800228800080000080022880000228800a0800008008000080882028808820288082028000000000000000000065550000
88202880029aaaa088202880029aaaa00888aa00882028800888aa000888aa0a0820028008200280029aaaa0029aaaa029aaaa00000000000000000065550000
829aaaa008aa8f80829aaaa008aa8f802a88aa00829aaaa02a88a8002a88a80a029aaaa0029aaaa008aa8f8008aa8f808aa8f800000000000000000065500000
88aa8f8008aac8c088aa8f8008aac8c008aafa0088aa8f8008aafc0008aafc0a08a8f8a008a8f8a008aac8c008aac8c08aac8c00000000000000000065000000
08aac8c00aaffff008aac8c00aaffff00a7fffff08aac8c00aafff000aafff0a08ac8ca008af8fa00aaffff00aaafff0aaafff00000000000000000060000000
0aaffff00aa788000aaffff00aa788000a7770000affffff0aa770900aa7709a0aafffa00aafffa00aa788000af78800af788f00000000000000000000000000
0aa788a0aaf787000aa788a0aa778700aa7770000af78800aaa7ff90aaa7ff9a0aa888a00aa888a0aaf787000af787f00a787000000000000000000000000000
0af787a000f777ff0af787a000ff7700a0776000aaf78700a0776090a077609a0af878f00af878f000f777ff0077770007777100000000000000000000000000
00f777000001110000f777f0000111000011100000077700001110000011100a0af777f00af777f0000111000011111001111ff8000000000000000000000000
000111000011111000011100001111100111100000011110011110000111100a00011100000111000011111001111ff011111000000000000000000000000000
00111100000f00f000111100000f0f0000ffff000011111000f0f00000f0f00a0011110000111100000f00f000fff8000f000000000000000006666666666666
000ff00000f00800000f0f00008000f00f000f00000f00f00f00f0000f00f0a0000f0f00000f0f0000f0080000f080000f000000000000000066666666666666
0008800000800000000808000000008080000800008000800800800008008a000008080000080800008000000080000008000000000000000666666666666666
5555555577777777666666667777777708800880055005507666666d0ee00ee00880055000000000655500006667777777777666666666660000000000000000
5999999566666666777776777677777d888887885555575565555552eeeee7ee88885755000000006555000055563333333365556dddddd60000000000000000
594444454441444166666566766777d6888888785555557565222552eeeeee7e888855750000000065550000557b99999999b7556d5555560000000000000000
59444445111111115944444576667d66888888885555555565200652eeeeeeee888855550000000065550000556b44444444b6556d5555560000000000000000
555555551444144455555555766656660888888005555550652006520eeeeee00888555000000000655500006739455555549376666666660000000000000000
995599991111111199559999766dd56600888800005555006556675200eeee000088550000000000655666666b3445a5aa5443b6dd66dddd0000000066660000
44559444444144414455944476dddd56000880000005500065555552000ee00000085000000000006566666673944555555449375566d5550000000066650000
4455944411111111445594447dddddd500000000000000005222222200000000000000000000000066666666634445aa5a5444365566d5550000000066550000
1111000000000000000000000dddddddddd05000dddddddddddd0000000000000000000000000000000000006344455555544436777776775555555565550000
1110055555555555555555000d9999999dd00000ddd99999ddd00555000000000000a0000000000000a000006344944444444436999995995999999565550000
1105555555555555555550000dddddddddd00050dddddddddd055555000000000000a00000a0a000000000006349a944444444366d5555565944444565550000
0055555555555555555500000dddddddddd00500dddddddd005555550000000000a0a0a0000a00000000000063449444444444366d5555565944444565550000
0000000000000000000000000dddddddddd05000dddddddd00000000000000000000a00000a0a000000000006344444444444436666666665555555565550000
0dddddddddddddddddd000000d9999999dd00000ddd999990ddddddd00a000000000a0000000000000000a006344444444444436dd66dddd9955999965550000
0dddddddddddddddddd000500dddddddddd00050dddddddd0ddddddd0000000000000000000000000000000063444444444444365566d5554455944465550000
0dddddddddddddddddd005000dddddddddd00500dddddddd0ddddddd0000000000000000000000000000000063444444444444365566d5554455944465550000
00000000000000000000000000000000005550000000000000000000005550000000000000000000000000007777777777777775ff880000ffbb000000000000
005550000055508800000008005550000888880000555000005550000888880000555000000000000000000066666666666666659988880099bbbb0000000800
088888000888880000055508088888000f4f558008888800088888000f4f558008888800000000000000000066666666666666659988888099bbbbb000008800
0f4f45800f455500008888800f4f55800fff55800f4f55880f4f55800fff55800f4f5588000000000000000066599999999996659988888899bbbbbb088eee00
0ffff5800ff5550000f4f4500fff5580055555000fff55000fff5508055555000fff5500000000000000000066599999999996659988882099bbbb30008e0e80
055555000555550500ffff50055555000058500005555500055555000058500005555500000000000000000066599999999996659988220099bb3300000eee88
00555000005550505055555000585000008250000058500000585000008250000058500000000000000000006659999999999665992200009933000000088000
05555800005525000505550000825000005250000082500000825000005250000082500000000000000000006677777777777665990000009900000000080000
05558200222220000055552000552000005520000052500000525000005250000055200000000000000000006666666666666665990000009900000000400908
0558520000585000000555200055520000552000002550000025500000525000005552000000000000000000665999999999966599000000990000000499a900
05855200008550000005220002555200005550000025500002555200005550000255520000000000000000006659999999999665990000009900000049aa9888
0255520000555000000255000055500000525000005550000055500000525000005550000000000000000000665999999999966599000000990000009a884aa0
00505000005550000055520000525000005250000052500000525000002250000052500000000000000000006677777777777665990000009900000008a98880
005050000200550000500200002050000002000000052000005020000002000000020000000000000000000066666666666666659900000099000000008a9908
00505000020000500050002200200500005200000005200000500200002200000020500000000000000000006666666666666665995000009950000000040900
02202200220002200220000202200500002200000052200005500200005500000225500000000000000000005555555555555555555000005550000000000080
0000000000000000000bbb90000000000000000000000000000bbb90000000000000000000000000000000000000000000000000000000000000000000000000
000bbb900000000000bbb2b900000000000bbb900000000000bbb2b9000000000000000000000000000000000008840000088400000884000008840000088400
00bbb2b90000000bbbbb88bb0000009b00bbb2b90000000bbbbb88bb0000009b000bbb900000000b0000000000dddd4000dddd4000dddd4000dddd4000dddd40
bbbb88bb0000009b5b5bbbbb900009b0bbbb88bb0000009b5b5bbbbb900009b000bbb2b90000009b00000000007d7dd0007d7dd0007d7dd0007d7dd0007d7dd0
5b5bbbbb900009b0bbbbbbbbb0009bb05b5bbbbb900009b0bbbbbbbbb0009bb0bbbb88bb000009b00000000000dddd8000dddd8000dddd8000dddd8000dddd80
bbbbbbbbb0009bb033333bbbb900bbb0bbbbbbbbb0009bb033333bbbb900bbb05b5bbbbb90009bb000000000004dddd0004dddd0004dddd0004dddd0004dddd0
33333bbbb900bbb00005bbbbbaaabb5033333bbbb900bbb00005bbbbbaaabb50bbbbbbbbb900bbb000000000000d4400000d4400000d4400000d4400000d4400
000ab3bbbaaabb50000ab3bbbbbbbb00000abbbbbaaabb50000ab3bbbbbbbb0022233bbbbaaabb500000000008d4dd0008d4dd0008d4dd0008d4dd0008d4dd00
003a33bbbbbbbb00003a33bbbbbbbb00000ab3bbbbbbbb00003a33bbbbbbbb003330abbbbbbbbb0000000000000d4800000d4800000d4800000d4800000d4800
003a3abb55bbb500003a3abb55bbb500003a33bbbbbbbb00003a3a55bbbbb5000000ab3bbbbbbb00000000000888880008888800088888000888880008888800
0000aabb33bbb0000005aabb33bbb00000303bbb55bbb5000000aa33bbbbb0000003a33b55bbb500000000000008880000088800000888000008880000088800
00003aab335b500000055aab335b500000000aab33bbb00000000a333bbb50000003a3ab33bbb000000000000004840000048400000484000004840000048400
00003aaa3335000000035aaa3335000000000aaa335b500000000a333bb3000000000aaa335b5000000000000008080000080800000808000008800000080800
0000333a333000000003350a0333000000000aaa333300000000000330330000000000aa33330000000000000004080000040800000408000004800000400800
000000300030000000000300000300000000003000030000000000003003000000000030000300000000000000080d0000080dd000080d000008d00008800d00
00003330333000000003330000330000000033300033000000000033303300000000333000330000000000000088dd00008800d00088dd00008dd0000000dd00
43333353534353433353430000334333000000000000000000000000000000000000000000000000000000000000000000000000000000000000000000000000
00000000000000000000000000000000000000000000000000000000000000000000000000000000000000000000000000000000000000000000000000000000
43333353534353433353430000334333000000000000000000000000000000000000000000000000000000000000000000000000000000000000000000000000
00000000000000000000000000000000000000000000000000000000000000000000000000000000000000000000000000000000000000000000000000000000
43333353534353433353430000334333000000000000000000000000000000000000000000000000000000000000000000000000000000000000000000000000
00000000000000000000000000000000000000000000000000000000000000000000000000000000000000000000000000000000000000000000000000000000
43333353534353433353430000334333000000000000000000000000000000000000000000000000000000000000000000000000000000000000000000000000
00000000000000000000000000000000000000000000000000000000000000000000000000000000000000000000000000000000000000000000000000000000
49444944494449444944494449444944333333337266666672666666495600004956000000000000000000000000000000000000000000000000000000000000
494449444944494449444944494449447777767772ddddd672ddddd6495600004956000000000000000000000000000000000000000000000000000000000000
49444944494449444944494449444944333335337255555672555556495600004956000000000000000000000000000000000000000000000000000000000000
494449444944494449444944494449446d5555567255555672555556495600004956000000000000000000000000000000000000000000000000000000000000
494449444944494449444944494449446d5555567266666672666666495600004956000000000000000000000000000000000000000000000000000000000000
33333333494333333333494449444944666666667266dddd7266dddd495600003333666600000000000000000000000000000000000000000000000000000000
33333333493333333335494449444944dd66dddd7266d5557266d555495600003336666600000000000000000000000000000000000000000000000000000000
333333334333333333554944494449445566d5557266d55577777777495600003366666600000000000000000000000000000000000000000000000000000000
49456666666549446555494465554944777777777777777649477777777779443666666600000000000000000000000000000000000000000000000000000000
494449767944494465554944655549445555555555555556494655555555694477777677000000000aa000000000000000000000000000000000000000000000
4974474747447944655549446555494455555555555555564976eeeeeeee674466666566000000000aaa00000000000000000000000000000000000000000000
4947494c494749446555494465554944556000000000055649662222222266446d555556000000000aaaa0000000000000000000000000000000000000000000
494c7947497c494465554944655549445560000000000556475e25555552e5746d555556000000000aaaaa000000000000000000000000000000000000000000
4744c97c79c4474465554944655449445560000000000556465225005052256466666666000000000aaaaaa00000000000000000000000000000000000000000
49744747474479446555494465444944556000000000055675e2255555522e57dd66ddddaaaaaaaaaaaaaaa00000000000000000000000000000000000000000
49c749474947c9446555494469444944557777777777755665222505005222565566d555aaaaaaaaaaaaaaaa0000000000000000000000000000000000000000
494c49c7c94c494465554944666666665555555555555556652225555552225666666666aaaaaaaaaaaaaaaa0000000000000000000000000000000000000000
4944774747744944655549446dddddd65560000000000556652222222229225677777677999999999aaaaaa00000000000000000000000000000000000000000
4944497c79444944655549446d555556556000000000055665222222229a925666666566000000000aaaaa900000000000000000000000000000000000000000
4944494749444944655549446d555556556000000000055665222222222922566d555556000000000aaaa9000000000000000000000000000000000000000000
49444944494449446555494466666666557777777777755665222222222222566d555556000000000aaa90000000000000000000000000000000000000000000
494449444944494465533333dd66dddd5555555555555556652222222222225666666666000000000aa900000000000000000000000000000000000000000000
4944494449444944653333335566d55555555555555555566522222222222256dd66dddd00000000099000000000000000000000000000000000000000000000
4944494449444944633333335566d555666666666666666633333333333333335566d55500000000000000000000000000000000000000000000000000000000
00000000000000000000000000000000000000000000000000000000000000000000000000000000000000000000000000000000000000000000000000000000
00000000000000000000000000000000000000000000000000000000000000000000000000000000000000000000000000000000000000000000000000000000
00000000000000000000000000000000000000000000000000000000000000000000000000000000000000000000000000000000000000000000000000000000
00000000000000000000000000000000000000000000000000000000000000000000000000000000000000000000000000000000000000000000000000000000
00000000000000000000000000000000000000000000000000000000000000000000000000000000000000000000000000000000000000000000000000000000
00000000000000000000000000000000000000000000000000000000000000000000000000000000000000000000000000000000000000000000000000000000
00000000000000000000000000000000000000000000000000000000000000000000000000000000000000000000000000000000000000000000000000000000
00000000000000000000000000000000000000000000000000000000000000000000000000000000000000000000000000000000000000000000000000000000
00000000000000000000000000000000000000000000000000000000000077700000000000000000000000777777777770000000000777777777770000000000
00000000000000000000077700000000000000000000000000000000000779770000000000000000000000788888888870000000007888887222700000000000
00000000000000000000079970000000000000000000007777000000000799970000000000000000000000788888888870000000078888872227000000000000
00000000777777777770077970000000000000000000077997000000000779997000000000000000000000788888888870000000788888722270000000000000
00000007779999999977007970000000000007777000079997000000000077997000000777777770000000788888888870000007888887222777777700000000
00000077999999999997707970000000000077997700079997000000000007997000000799999970000000788888888870000078888872222222222700000000
00000779999999999999770770777777007799999970079977000000000007997700007799999977000000788888888870000788888777777222227000000000
00007799999777779999970077799997777999999977079970000000000007799700007997777997000000788888888870007888888888887222270000000000
00007999997700007799970079999999977997799997079970000000000000799700007997777997000000788888888870078888888888872222700000000000
00007999977000000779970079977779977997777997079970000000000000799700007997777997000000788888888870077778888888722227000000000000
00007999970000000077770079977779977997707777779977770000000000799700007997777997777000788888888870000788888887222270000000000000
00007999770000000000000079999999977799770079999999970000000000799700007999999999997000788888888870007888888872222700000000000000
00007999700000000000000079977777770799970079999999970000000000799700007799999779997000788888888870078888888722227000000000000000
00007999700000000000000079977777700779970077779977770000000000799700000777777777777000788888888870788888887222270000000000000000
00007999700000000000000079999999970079997700079970000000000000799700000000000000000000788888888877888888872222700000000000000000
00007999700000000000000077999999777077999770079970077770000007799700007777777700000000788888888888888888722227000000000000000000
00007999700000000000000007777777777707799970079970079970000077999700777999999777000000788888888888888887222270000000000000000000
00007999770000000000007777777777779707799970079970779970000079999777799999999997000000788888888888888872222700000000000000000000
00007999977000000000777999999997799777999970079977799770000079999779999999999997700000788888888888888722227000000000000000000000
00007799997777777777799999999999799999999970079999999700000079999999999997777999700000788888888888887222270000000000000000000000
00000799999999999999999997777799779999999770077999997700000079999999777777007777700000788888888888872222700000000000000000000000
00000779999999999999999777007779777777777700007777777000000079999977700000000000000000788888888888722227000000000000000000000000
00000077999999999999977700000077000000000000000000000000000077777770000000000000000000788888888887222270000000000000000000000000
00000007777777777777770000000000000000000000000000000000000000000000000000000000000000777777777777777700000000000000000000000000
__gff__
0000000000000000000000000000000000000000000000000000000000000000020202020000020000000080800002000404040404040400000000808000000002020202020202020200000000404004020202020202020202000000000000000202020202020202020200000000000002020202020202020202000000000000
0000000000000000000000000000000000000000020202000000000000000000000000000000000002000000000000000000000200000000020000000000000000000000000000000000000000000000000000000000000000000000000000000000000000000000000000000000000200000000000000000000000000000000
__map__
203f0000000000000000000000000000000000000000000000000000000000000000000000000000000000000000000000000000000000000000000000000000000000000000000000000000000000000000000000000000000000000000000000000000000000000000000000000000000000000000cfcfcfcfcfcfcfcfcfcf
203f000000000000000000000000000000000000000000000000000000000000000000000000000000000000000000000000000000000000000000000000000000000000000000000000000000000000000000000000000000000000000000000000000000000d1e2f0000000000001e2f0000000000cfcf00000000000000cf
203f000000000000000000000000000000000000000000000000000000000000000000000000000000000000000000000000000000000000000000000000000000000000000000000000000000000000000000000000000000000000000000001e1f1f2f00000d222a1f1f1f1f1f1f223f0000000000000000000000000000cf
203f000000000000000000000000000000000000000000000000000000000000000000000000000000000000000000000000000000000000000000000000000000001e1f1f1f2fcfcf00000000000000000000000000000000000000000000002222220f0000002022222222222222203f0000000000000000000000000000cf
203f00000000000000000000000000000000000000000000000000000000000000000000000000000000000000000000000000000000cfcfcf00000000000000001e222222222a2f00000000000000000000000000000000000000000000000020200fcf00000020204b4c204b4c20203f000000000000cfcfcfcfcfcfcfcfcf
203f0000000000000000000000000000000000000000000000000000000000000000000000000000000000000000000000000000000000001e1f1f1f1f1f1f1f1f2220202020223f00000000000000000000000000000000000000000000000000000000001e1f20205b5c205b5c20203f000000000000cfcfcfcfcfcfcfcfcf
202a1f1f1f2f0000000000000000000000000000000000000000000000000000000000000000000000000000000000001e1f1f1f2f0d0d0d22222222222222222220204b4c20203f0000cf000000000000000000000000000000000000000000000000000022222020202020202020203f000000000000cfcfcfcfcfcfcf00cf
20222222222a2f000000000000000000000000000e1e1f1f1f2f00000000000000000000000000000000000000000000222222222a2f0d0dcf202020202020202020205b5c20203f0000cf0000000000000000000000000000000000000000000000000000cf202020202020202020203f000000000000cfcfcfcfcfcfcf00cf
2020202020222a2f0000cf0000000000000000001e222222222a2f000000cf1e1f2f00000000000000000000000000cf20202020222a2f0d0d0d0dcf0000cf20202020202020203f0000cf0000000000000000000000000000000000000000001e1f1f2f00000020204b4c204b4c20203f0000000000cfcfcfcfcfcfcfcf00cf
202020202020220f000000000d0d0d0d000000002220202020223fcf00cf1e22222a2f0000000000000000cfcfcfcfcf2920202020220f0d0d0d0dcf0000cfcf202020202020203f0000cf0000000000000000000000000000000000000000002222220f00000020205b5c205b5c20203f00000000cf1e1f1f1f1f1f1f1f2fcf
203fcfcfcfcf0000000026000d0000000000000020204b4c20202a1f1f1f222020223f000000000000000000000000002900000d0d0d0d0d0d1e1f1f1f2f00cf2020204b4c20203f0000cf00000000000000000000000000000000000000000020200fcf0000002020202020202020203f00000000cf3d3d3d3d3d3d3d3d3fcf
203fcfcf00000000001e261f1f1f2f000000001e20205b5c202022222222202020200f0000000000000000000000000d2900000d0d0d0d0d1e222222223fcf002020205b5c20203f0000cf000000001e1f262fcfcfcf261f1f2f00000000000000000000001e1f2020202020202020203f00000000cf2d4b4c2d2d4b4c2d3fcf
203fcfcf000000cfcf22222222220f000000002220202020202020202020203f2929cf001e1f1f1f1f1f1f1f1f1f1f1f2f00000dcf1e1f1f22202020203fcf00202020202020203f0000cf000000cf2222220f00cfcf2222220f0000000000000000000000222220204b4c204b4c20203f00000000cf2d5b5c2b2c5b5c2d3fcf
203fcf000000000d00000000000000000000002020204b4c2020204b4c20203f2929cf1e2222222222222222222222222a2f000d1e22222220202020203fcf00202020202020203f0000000000000000000000cfcfcf00000000000000000000000d0d0000202020205b5c205b5c20203f00001e1f1f2d2d2d3b3c2d2d2d2a2f
202a1f1f1f1f1f1f1f1f1f1f1f1f1f1f1f1f1f2020205b5c2020205b5c20202a1f1f1f22204b4c20204b4c20204b4c20222a2f0d22204b4c20204b4c203fcfcf2020204b4c20203f0000001e1f1f1f1f1f1f1f1f1f1f1f1f1f1f1f1f1f1f1f1f1f1f1f2f0020202020202020202020203f00002222222222222222222222223f
202222222222222222222222222222222222222020202020202020202020202222222220205b5c20205b5c20205b5c2020223f0d20205b5c20205b5c203fcfcf2020205b5c20203fcfcfcf2222222222222222222222222222222222222222222222223f0020202020202020202020203f00002020202020202020202020203f
0000000000000000000000000000000000000000000000003900370000003a00cfcfcfcfcfb3a29393a0a19393939393b3a29393939393939393939393939393b3b3b3b3b3b3b3a293939393939393939393939393939393939393939393939393953f00000000000000000000000000000000cfcfcfcfcfcfcfcfcfcf203fcf
0000000000000000000000000000000000000000000037000000003a00000000cfcfcfcfcfb3a2a4a5b0b1a4a5939393b3a293a4a5939190909293a4a5939393b3a29393a0a1b3a29393a4a59393a4a59393a4a59393a4a59393a4a59393a4a593953f0000000000000000000000000000000000000000000000000000203fcf
0000000000000000000000000000000000000000000038000000000000390037cfcfcf3acfb3a2b4b59393b4b5939393b3a293b4b593949494a293b4b5939393b3b29092b0b1b3a39393b4b59393b4b59393b4b59393b4b59393b4b59393b4b593953f0000000000000000000000000000000000000000000000000000203fcf
0000000000000000000000000000000000000000000000003a00000000000037cf3acfcfcfb3a2939393939393939393b3b2909293939393b3a2939393919293b39494a39393939393939393939393939393939393939393939393939393939393953f0000000000000000000000000000000000000000000000000000203fcf
0000000000000000000000000000000000000000000037370000390000003700cfcfcfcfcfb3a29393a6a79393939393b39494b292939393b3b290909094a293b3b3a3939391909090929393939393939393939393939393939393939393939393953f0000000000000000000000000000000000000000000000000000203fcf
0000000000000000000000000000000000000000000000003700003a00000000cfcf37cfcfb3b29090b6b79090929393b3b3b394a3939391b394949494b3a393b3a293939394949494a3a4a59393a4a59393a4a59393a4a59393a4a59393a4a593953f0000000000000000000000000000000000000000000000000000203fcf
0000000000000000000000000000000000000000000000000000000000000000cfcfcfcfcfb394949494949494b29293b3a2939393939194b3b3b3b3b3a39393b3b290929393b3b3a293b4b59393b4b59393b4b59393b4b59393b4b59393b4b593953f00000000000000000d0d0d0d0d0d000000000000000000000000203fcf
0000000000000000000000000000000000000000003700cf00000000003a0039cfcf37cf0db3b3b3b3b3b3b3b394a393b3a293a4a59394b3b3b3b3b3a3939393b39494a3939393b3a2939393939393939393939393939393939393939393939393953f000000000000000000cfcfcfcfcfcf0000000000000000000000203fcf
0000000000000000000000000000000000000000000000370000000000000000cfcfcfcf0db3b3b3b3b3b3b3b3a39393b3a293b4b5939393b3b3b3a393939393b3b3a393939393b3a2939393939393939393939190909092939393939393939393953f000000000000000000cfcfcfcfcfcfcf00000000000000000000203fcf
0000000000000000000000000000000000000000000039000000003837000037cf37cfcfcf2da29393a0a19393939391b3b2909092939393b3a2939393939393b3a29393939190b3a293a4a59393a4a593939394949494a39393a4a59393a4a593953f0000000000000000000000cf000000cfcfcfcfcf00001e1f1f1f203fcf
0000003032000000000000000000000000000000000000000000000000000000cfcfcf000db3a29393b0b19393939194b3949494b2929393b3a2939393939393b3a29393939494b3a293b4b59393b4b593939393a0a193939393b4b59393b4b593953f0d0000000000000000000000000000cfcfcfcfcf00003d3d3d3d203fcf
00000033340000003031320000000000000000000000003800003a0000000000cfcfcf000db3a2a4a59393a4a59394b3b3b3b3b394b29293b3a2a4a593a4a593b3b2909293b3b3b3a29393939393939190909293b0b19393919090929393939393960f0d0000000000000000000000000e0e0e0000000000002d2b2c2d203fcf
0030323334000000333534000000000000000000000000000000000000000000cfcfcfcf0db3a2b4b59393b4b593b3b3b3b3b3b3b394a393b3a2b4b593b4b593b39494a39393b3b3a2939393939393949494a39393939393949494a3939393939397840d000000001e1f1f1f1f1f1f1f1f1f1f1f1f1f1f1f1f2d3b3c2d203fcf
0033343334303132333534000030320000000000000000000000000000000000cfcfcfcf0db3a29393939393939393939393939393939393b3a293939393939393939393939393b3a29393939393939393939393939393939393939393939393939784001e1f1f1f222222222222222222222222222222222222222222203fcf
323336313132353433353400003334302d2d2d000000002d0000000000000000cfcfcfcf0db3b29090909090909090909090909090909090b3b290909090909090909090909090b3b2909090909090909090909090909090909090909090909090981f1f2222222220204b4c20204b4c20204b4c20204b4c20204b4c20203fcf
343333353534353433353400003334332d2d2d000000002d0000000000000000cfcfcfcf0db3949494949494949494949494949494949494b39494949494949494949494949494b3949494949494949494949494949494949494949494949494942222222020202020205b5c20205b5c20205b5c20205b5c20205b5c20203fcf
